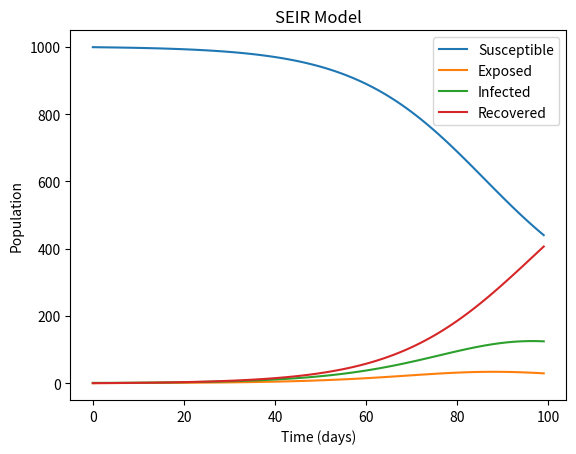

Reproduce this figure in Python.
import numpy as np
import matplotlib.pyplot as plt

def seir_model(beta, gamma, sigma, N, I0, R0, days):
    S0 = N - I0 - R0
    E0 = 0
    t = np.linspace(0, days, days)
    S = np.zeros(days)
    E = np.zeros(days)
    I = np.zeros(days)
    R = np.zeros(days)
    S[0] = S0
    E[0] = E0
    I[0] = I0
    R[0] = R0
    dt = days / (days-1)
    for i in range(1, days):
        dSdt = -beta * S[i-1] * I[i-1] / N
        dEdt = beta * S[i-1] * I[i-1] / N - sigma * E[i-1]
        dIdt = sigma * E[i-1] - gamma * I[i-1]
        dRdt = gamma * I[i-1]
        S[i] = S[i-1] + dSdt * dt
        E[i] = E[i-1] + dEdt * dt
        I[i] = I[i-1] + dIdt * dt
        R[i] = R[i-1] + dRdt * dt
    return S, E, I, R


# Example usage
beta = 0.2
gamma = 0.1
sigma = 0.4
N = 1000
I0 = 1
R0 = 0
days = 100

S, E, I, R = seir_model(beta, gamma, sigma, N, I0, R0, days)

plt.plot(S, label='Susceptible')
plt.plot(E, label='Exposed')
plt.plot(I, label='Infected')
plt.plot(R, label='Recovered')
plt.xlabel('Time (days)')
plt.ylabel('Population')
plt.legend()
plt.title('SEIR Model')
plt.show()
